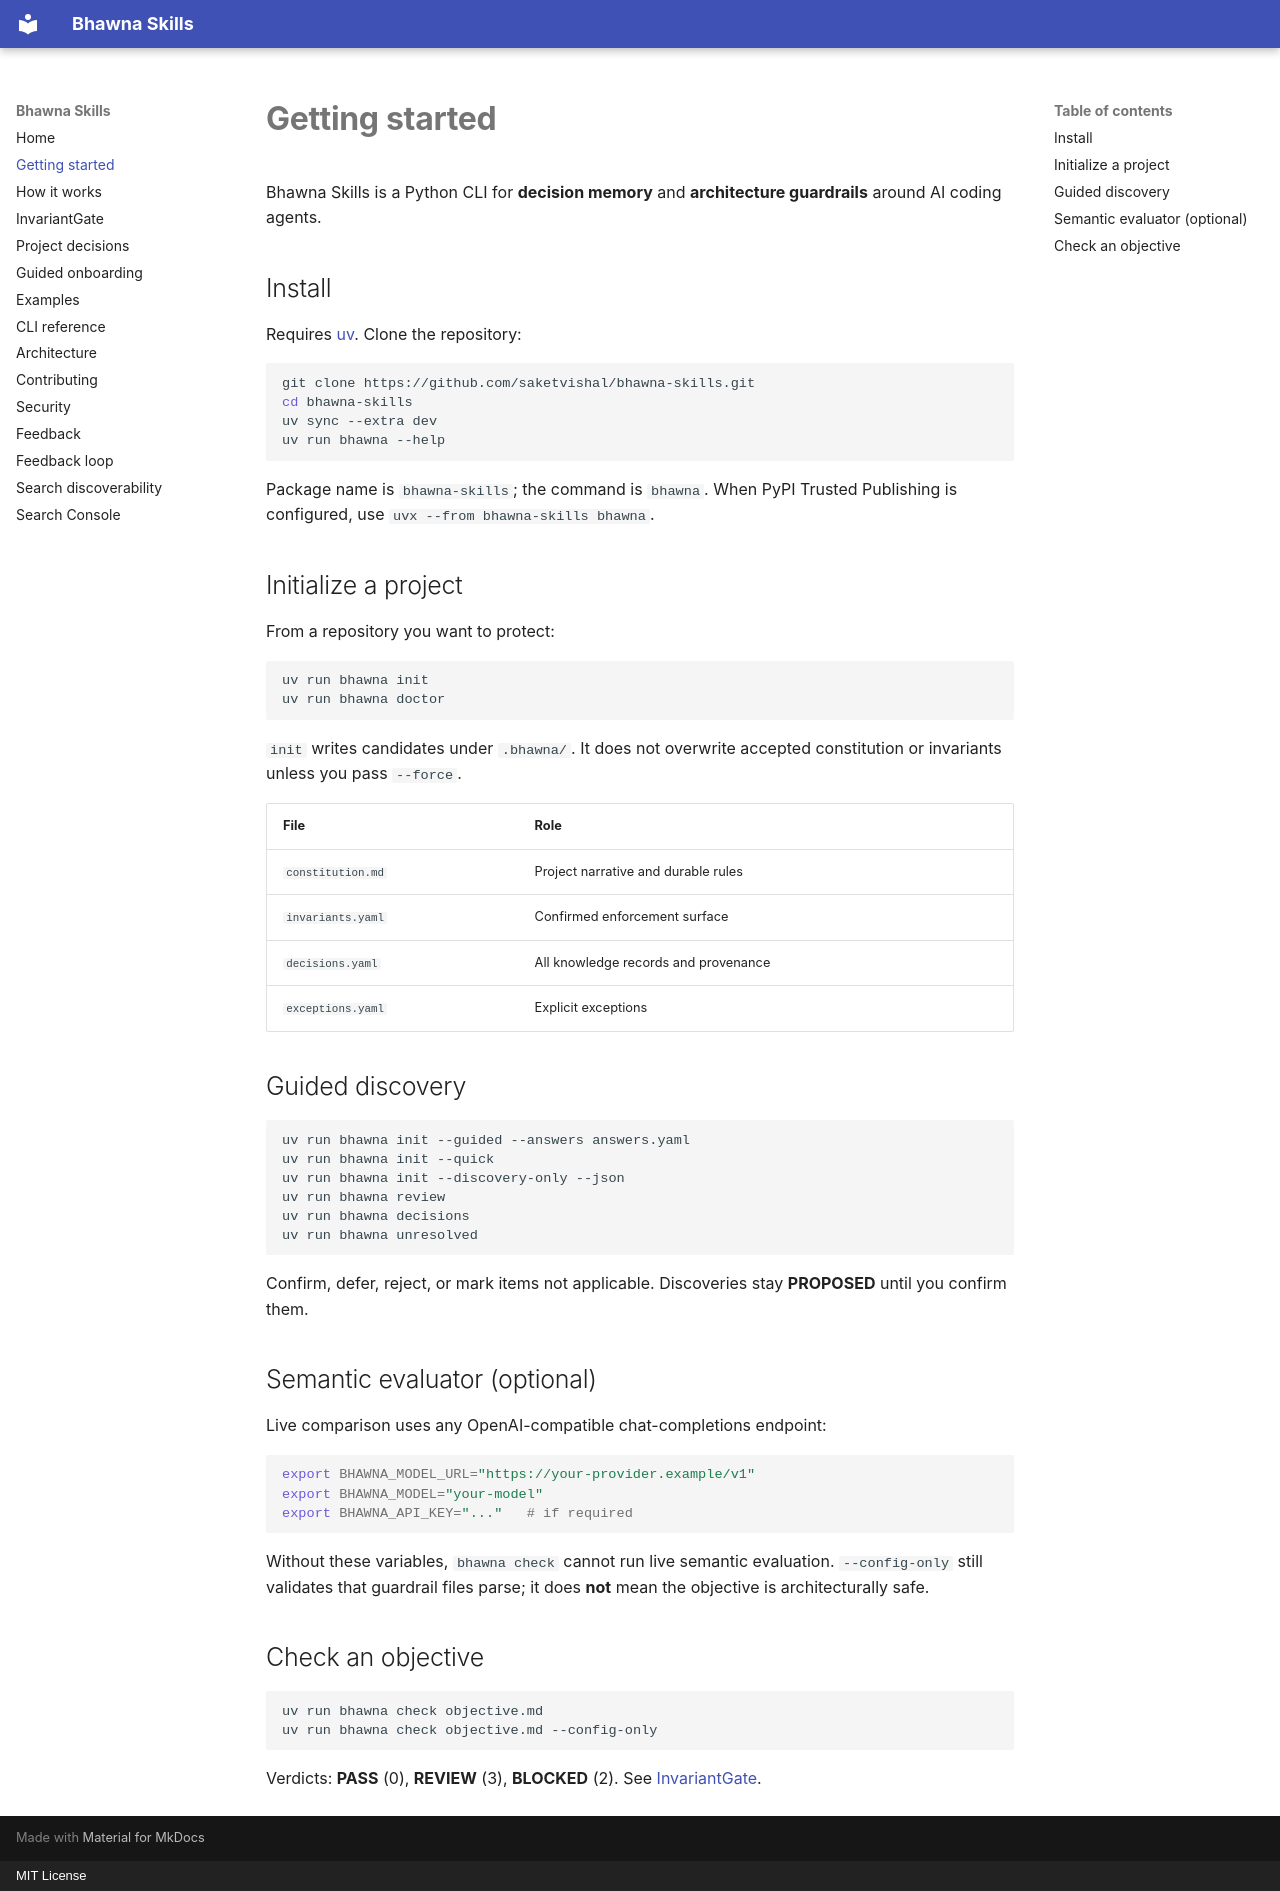

repository: saketvishal/bhawna-skills · page: getting-started/index.html · generator: mkdocs · copyright: MIT License

# Getting started

Bhawna Skills is a Python CLI for **decision memory** and **architecture guardrails** around AI coding agents.

## Install

Requires [uv](https://docs.astral.sh/uv/). Clone the repository:

```bash
git clone https://github.com/saketvishal/bhawna-skills.git
cd bhawna-skills
uv sync --extra dev
uv run bhawna --help
```

Package name is `bhawna-skills`; the command is `bhawna`. When PyPI Trusted Publishing is configured, use `uvx --from bhawna-skills bhawna`.

## Initialize a project

From a repository you want to protect:

```bash
uv run bhawna init
uv run bhawna doctor
```

`init` writes candidates under `.bhawna/`. It does not overwrite accepted constitution or invariants unless you pass `--force`.

| File | Role |
| --- | --- |
| `constitution.md` | Project narrative and durable rules |
| `invariants.yaml` | Confirmed enforcement surface |
| `decisions.yaml` | All knowledge records and provenance |
| `exceptions.yaml` | Explicit exceptions |

## Guided discovery

```bash
uv run bhawna init --guided --answers answers.yaml
uv run bhawna init --quick
uv run bhawna init --discovery-only --json
uv run bhawna review
uv run bhawna decisions
uv run bhawna unresolved
```

Confirm, defer, reject, or mark items not applicable. Discoveries stay **PROPOSED** until you confirm them.

## Semantic evaluator (optional)

Live comparison uses any OpenAI-compatible chat-completions endpoint:

```bash
export BHAWNA_MODEL_URL="https://your-provider.example/v1"
export BHAWNA_MODEL="your-model"
export BHAWNA_API_KEY="..."   # if required
```

Without these variables, `bhawna check` cannot run live semantic evaluation. `--config-only` still validates that guardrail files parse; it does **not** mean the objective is architecturally safe.

## Check an objective

```bash
uv run bhawna check objective.md
uv run bhawna check objective.md --config-only
```

Verdicts: **PASS** (0), **REVIEW** (3), **BLOCKED** (2). See [InvariantGate](invariant-gate.md).
